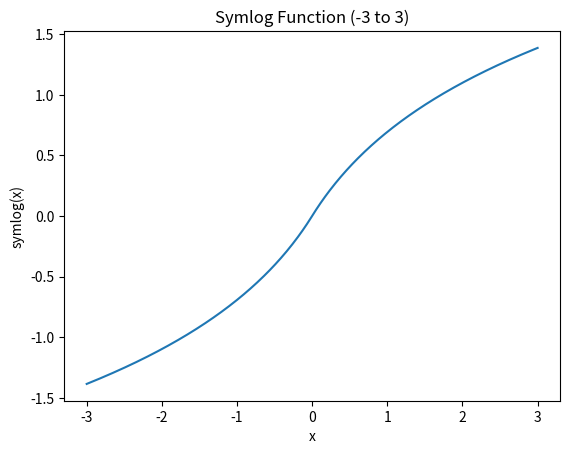

This figure's Python source:
import numpy as np

import matplotlib.pyplot as plt



def symlog(x):

    return np.sign(x) * np.log(1 + np.abs(x))



x = np.linspace(-3, 3, 400)

y = symlog(x)



plt.figure()

plt.plot(x, y)

plt.xlabel("x")

plt.ylabel("symlog(x)")

plt.title("Symlog Function (-3 to 3)")

plt.show()
